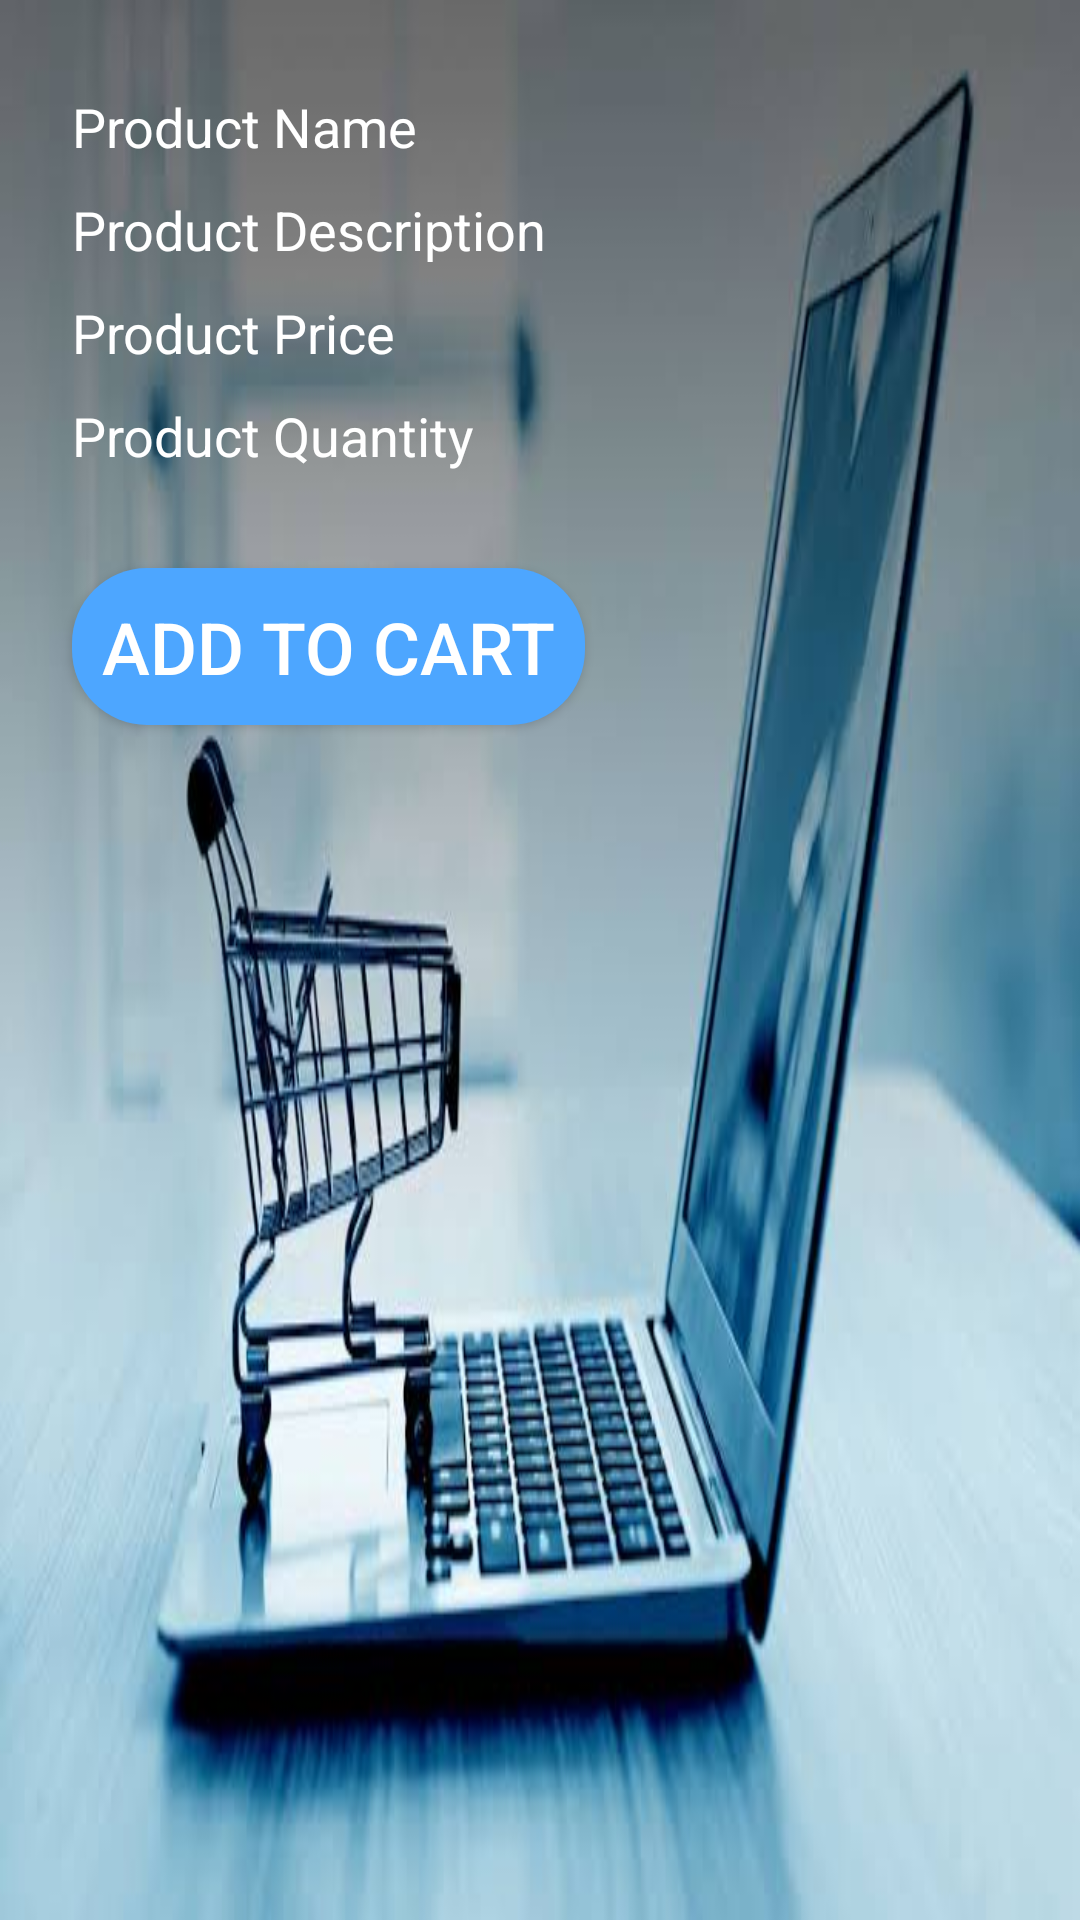

Layout XML and referenced resources for this Android screen:
<!-- AndroidManifest.xml: application theme AppTheme -->
<!-- res/layout/activity_product_details.xml -->
<?xml version="1.0" encoding="utf-8"?>
<androidx.constraintlayout.widget.ConstraintLayout xmlns:android="http://schemas.android.com/apk/res/android"
    xmlns:app="http://schemas.android.com/apk/res-auto"
    xmlns:tools="http://schemas.android.com/tools"
    android:layout_width="match_parent"
    android:layout_height="match_parent"
    android:background="@drawable/startimage"
    tools:context=".product_detailsActivity">

    <TextView
        android:id="@+id/Productnametxtview_productdetails_id"
        android:layout_width="match_parent"
        android:layout_height="wrap_content"
        android:layout_marginStart="24dp"
        android:layout_marginLeft="24dp"
        android:layout_marginTop="30dp"
        android:text="Product Name"
        android:textColor="#FFFFFF"
        android:textSize="18sp"
        app:layout_constraintTop_toTopOf="parent" />

    <TextView
        android:id="@+id/productdescription_productdetails_id"
        android:layout_width="match_parent"
        android:layout_height="wrap_content"
        android:layout_marginStart="24dp"
        android:layout_marginLeft="24dp"
        android:layout_marginTop="10dp"
        android:text="Product Description"
        android:textColor="#FFFFFF"
        android:textSize="18sp"
        app:layout_constraintTop_toBottomOf="@id/Productnametxtview_productdetails_id"
       />

    <TextView
        android:id="@+id/productPrice_productdetails_id"
        android:layout_width="match_parent"
        android:layout_height="wrap_content"
        android:layout_marginStart="24dp"
        android:layout_marginLeft="24dp"
        android:layout_marginTop="10dp"
        android:text="Product Price"
        android:textColor="#FFFFFF"
        android:textSize="18sp"
        app:layout_constraintTop_toBottomOf="@id/productdescription_productdetails_id" />

    <Button
        android:id="@+id/Addtocartbtn_productdetails_id"
        android:layout_width="wrap_content"
        android:layout_height="wrap_content"
        android:layout_marginStart="24dp"
        android:layout_marginLeft="24dp"
        android:layout_marginTop="32dp"
        android:background="@drawable/edit_button"
        android:padding="10dp"
        android:text="Add to cart"
        android:textSize="24sp"
        app:layout_constraintStart_toStartOf="parent"
        app:layout_constraintTop_toBottomOf="@id/Productquantity_productdetails_id" />

    <TextView
        android:id="@+id/Productquantity_productdetails_id"
        android:layout_width="match_parent"
        android:layout_height="wrap_content"
        android:layout_marginStart="24dp"
        android:layout_marginLeft="24dp"
        android:layout_marginTop="10dp"
        android:text="Product Quantity"
        android:textColor="#FFFFFF"
        android:textSize="18sp"
        app:layout_constraintTop_toBottomOf="@id/productPrice_productdetails_id" />


</androidx.constraintlayout.widget.ConstraintLayout>
<!-- resources referenced by this layout -->
<resources>
  <!-- drawable edit_button (drawable) -->
  <?xml version="1.0" encoding="utf-8"?>
  <shape xmlns:android="http://schemas.android.com/apk/res/android"
      android:shape="rectangle">
      <solid android:color="#4DA6FF" />
      <corners android:radius="25dp"/>
  
  </shape>
  <!-- drawable startimage: jpeg bitmap (drawable, 26412 bytes) -->
  <style name="AppTheme" parent="Theme.AppCompat.NoActionBar">
          
          <item name="colorPrimary">@color/colorPrimary</item>
          <item name="windowActionBar">false</item>
          <item name="colorPrimaryDark">@color/colorPrimaryDark</item>
          <item name="colorAccent">@color/colorAccent</item>
      </style>
  <color name="colorPrimary">#4DA6FF</color>
  <color name="colorPrimaryDark">#4DA6FF</color>
  <color name="colorAccent">#4DA6FF</color>
</resources>
